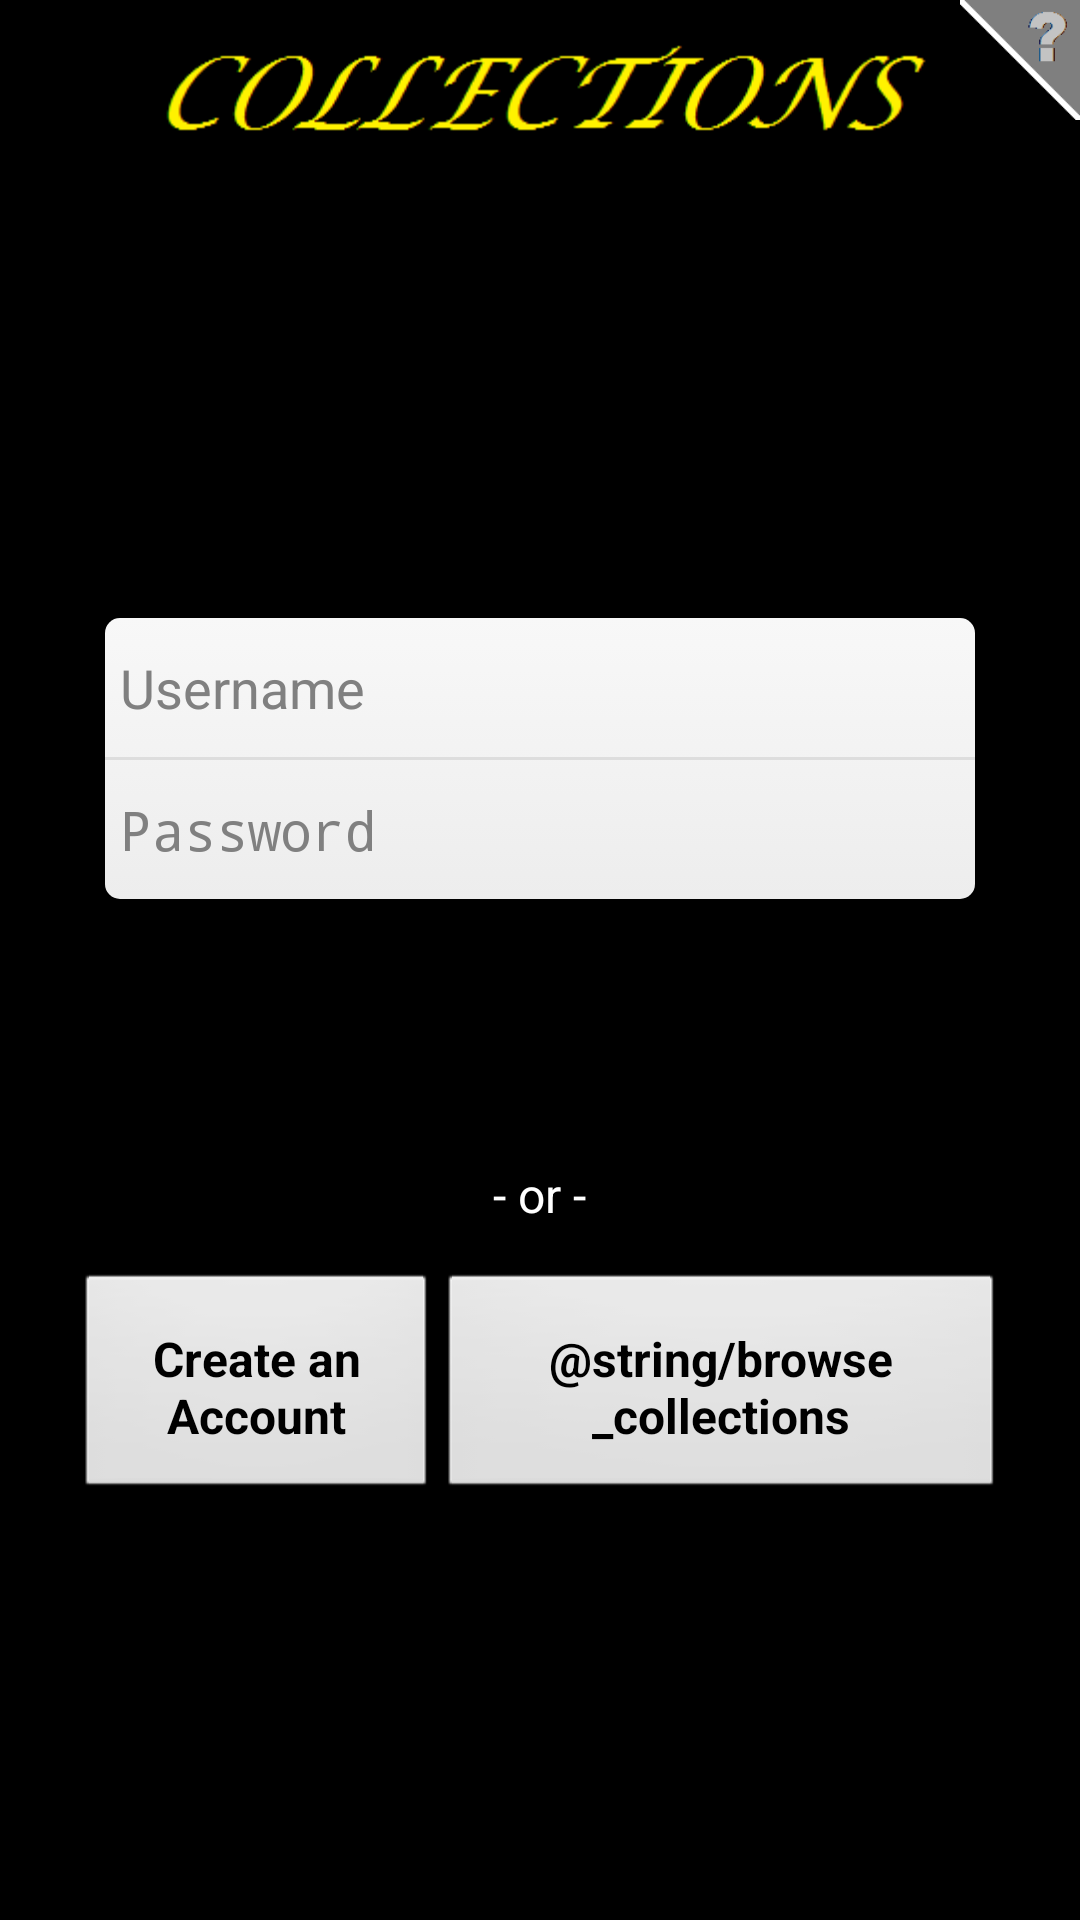

Write the Android layout XML for this screen, with the resource values it uses.
<!-- AndroidManifest.xml: application theme android:Theme.Black.NoTitleBar -->
<!-- res/layout/activity_login.xml -->
<LinearLayout xmlns:android="http://schemas.android.com/apk/res/android"
    xmlns:tools="http://schemas.android.com/tools"
    android:layout_width="match_parent"
    android:layout_height="match_parent"
    android:orientation="vertical"
    tools:context=".Login" >
    
    <RelativeLayout
        android:layout_width="match_parent"
        android:layout_height="wrap_content" >
    
		    <ImageView android:id="@+id/app_logo"
		        android:layout_width="match_parent"
		        android:layout_height="wrap_content"
		        android:layout_centerInParent="true"
		        android:layout_marginLeft="47dp"
		        android:layout_marginRight="47dp"
		        android:contentDescription="@string/logo"
		        android:src="@drawable/collections" />
		    
		    <ImageView android:id="@+id/question_mark"
		        android:layout_width="40dp"
		        android:layout_height="40dp"
		        android:layout_alignParentRight="true"
		        android:contentDescription="@string/question_mark"
		        android:src="@drawable/question_mark" />
		    
    </RelativeLayout>
    
    <View
        android:layout_width="match_parent"
        android:layout_height="0dp"
        android:layout_weight="3" />
    
    <RelativeLayout android:id="@+id/login"
        android:layout_width="match_parent"
        android:layout_height="wrap_content"
        android:layout_gravity="center_horizontal"
        android:layout_marginLeft="35dp"
        android:layout_marginRight="35dp"
        android:background="@drawable/buckets" >
        
        <EditText android:id="@+id/login_username"
            android:layout_width="match_parent"
            android:layout_height="wrap_content"
            android:background="#00000000"
            android:paddingLeft="5dp"
            android:paddingRight="5dp"
            android:paddingTop="11dp"
            android:paddingBottom="11dp"
            android:hint="@string/username"
            android:inputType="text"
            android:textSize="18sp" />
        
        <View android:id="@+id/separator"
		        android:background="#DDDDDD"
		        android:layout_width="match_parent"
		        android:layout_height="1dp"
		        android:layout_below="@id/login_username" />
        
        <EditText android:id="@+id/login_password"
            android:layout_width="match_parent"
            android:layout_height="wrap_content"
            android:layout_below="@id/separator"
            android:background="#00000000"
            android:paddingLeft="5dp"
            android:paddingRight="5dp"
            android:paddingTop="11dp"
            android:paddingBottom="11dp"
            android:hint="@string/password"
            android:inputType="textPassword"
            android:textSize="18sp" />
        
    </RelativeLayout>
    
    <Button android:id="@+id/login_button"
        android:layout_width="match_parent"
        android:layout_height="wrap_content"
        android:layout_marginLeft="25dp"
        android:layout_marginRight="25dp"
        android:layout_marginTop="15dp"
        android:layout_gravity="center_horizontal"
        android:background="@drawable/blue_button"
        android:padding="18dp"
        android:text="@string/login"
        android:textSize="16sp"
        android:textStyle="bold"
        android:onClick="login_clicked" />
    
    <TextView
        android:layout_width="wrap_content"
        android:layout_height="wrap_content"
        android:layout_gravity="center"
        android:layout_margin="15dp"
        android:text="@string/or"
        android:textSize="16sp"
        android:textColor="#FFFFFF" />
    
    <LinearLayout
        android:layout_width="match_parent"
        android:layout_height="wrap_content"
        android:layout_marginLeft="25dp"
        android:layout_marginRight="25dp"
        android:orientation="horizontal" >
        
        <Button android:id="@+id/create_account"
		        android:layout_width="wrap_content"
		        android:layout_height="wrap_content"
		        android:layout_weight="1"
		        android:padding="18dp"
		        android:text="@string/create_account"
		        android:textSize="16sp"
        		android:textStyle="bold"
		        android:onClick="create_account_clicked" />
        
        <Button android:id="@+id/browse_collections"
		        android:layout_width="wrap_content"
		        android:layout_height="wrap_content"
		        android:layout_weight="1"
		        android:padding="18dp"
		        android:text="@string/browse_collections"
		        android:textSize="16sp"
        		android:textStyle="bold"
		        android:onClick="browse_collections_clicked" />
           
    </LinearLayout>
    
    <View
        android:layout_width="match_parent"
        android:layout_height="0dp"
        android:layout_weight="3" />
    
</LinearLayout>
<!-- resources referenced by this layout -->
<resources>
  <!-- drawable buckets (drawable-hdpi) -->
  <?xml version="1.0" encoding="utf-8"?>
  <selector xmlns:android="http://schemas.android.com/apk/res/android">
  <item android:state_pressed="false">
  	<shape android:shape="rectangle" xmlns:android="http://schemas.android.com/apk/res/android">
      <corners android:radius="5dp"/>
      <gradient
                  android:angle="90"
                  android:startColor="#FFEDEDED"
                  android:endColor="#FFF8F8F8"
                  android:type="linear" />
  	</shape>
  </item>
  <item android:state_pressed="true">
  	<shape android:shape="rectangle" xmlns:android="http://schemas.android.com/apk/res/android">
      <corners android:radius="5dp"/>
      <solid android:color="#FFFFFFFF" />
  	</shape>
  </item>
  </selector>
  <!-- drawable collections: png bitmap (drawable-hdpi, 2794 bytes) -->
  <!-- drawable question_mark: png bitmap (drawable-hdpi, 1087 bytes) -->
  <string name="create_account">Create an Account</string>
  <string name="login">Log In</string>
  <string name="logo">Logo</string>
  <string name="or">- or -</string>
  <string name="password">Password</string>
  <string name="question_mark">Question Mark</string>
  <string name="username">Username</string>
</resources>
